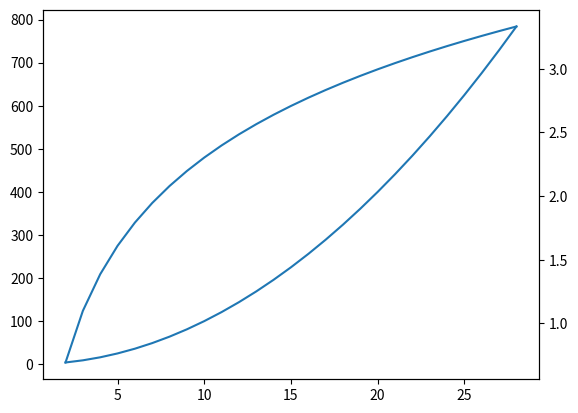

This figure's Python source:
import matplotlib.pyplot as plt
import numpy as np

x= np.arange(2,29,1)

y1 = x*x
y2 = np.log(x)

fig = plt.figure()

ax1 = fig.add_subplot(111)
ax1.plot(x,y1)
ax1.set_label('Y1')
ax2 = ax1.twinx()
ax2.plot(x,y2)
ax2.set_label('Y2')

plt.show()